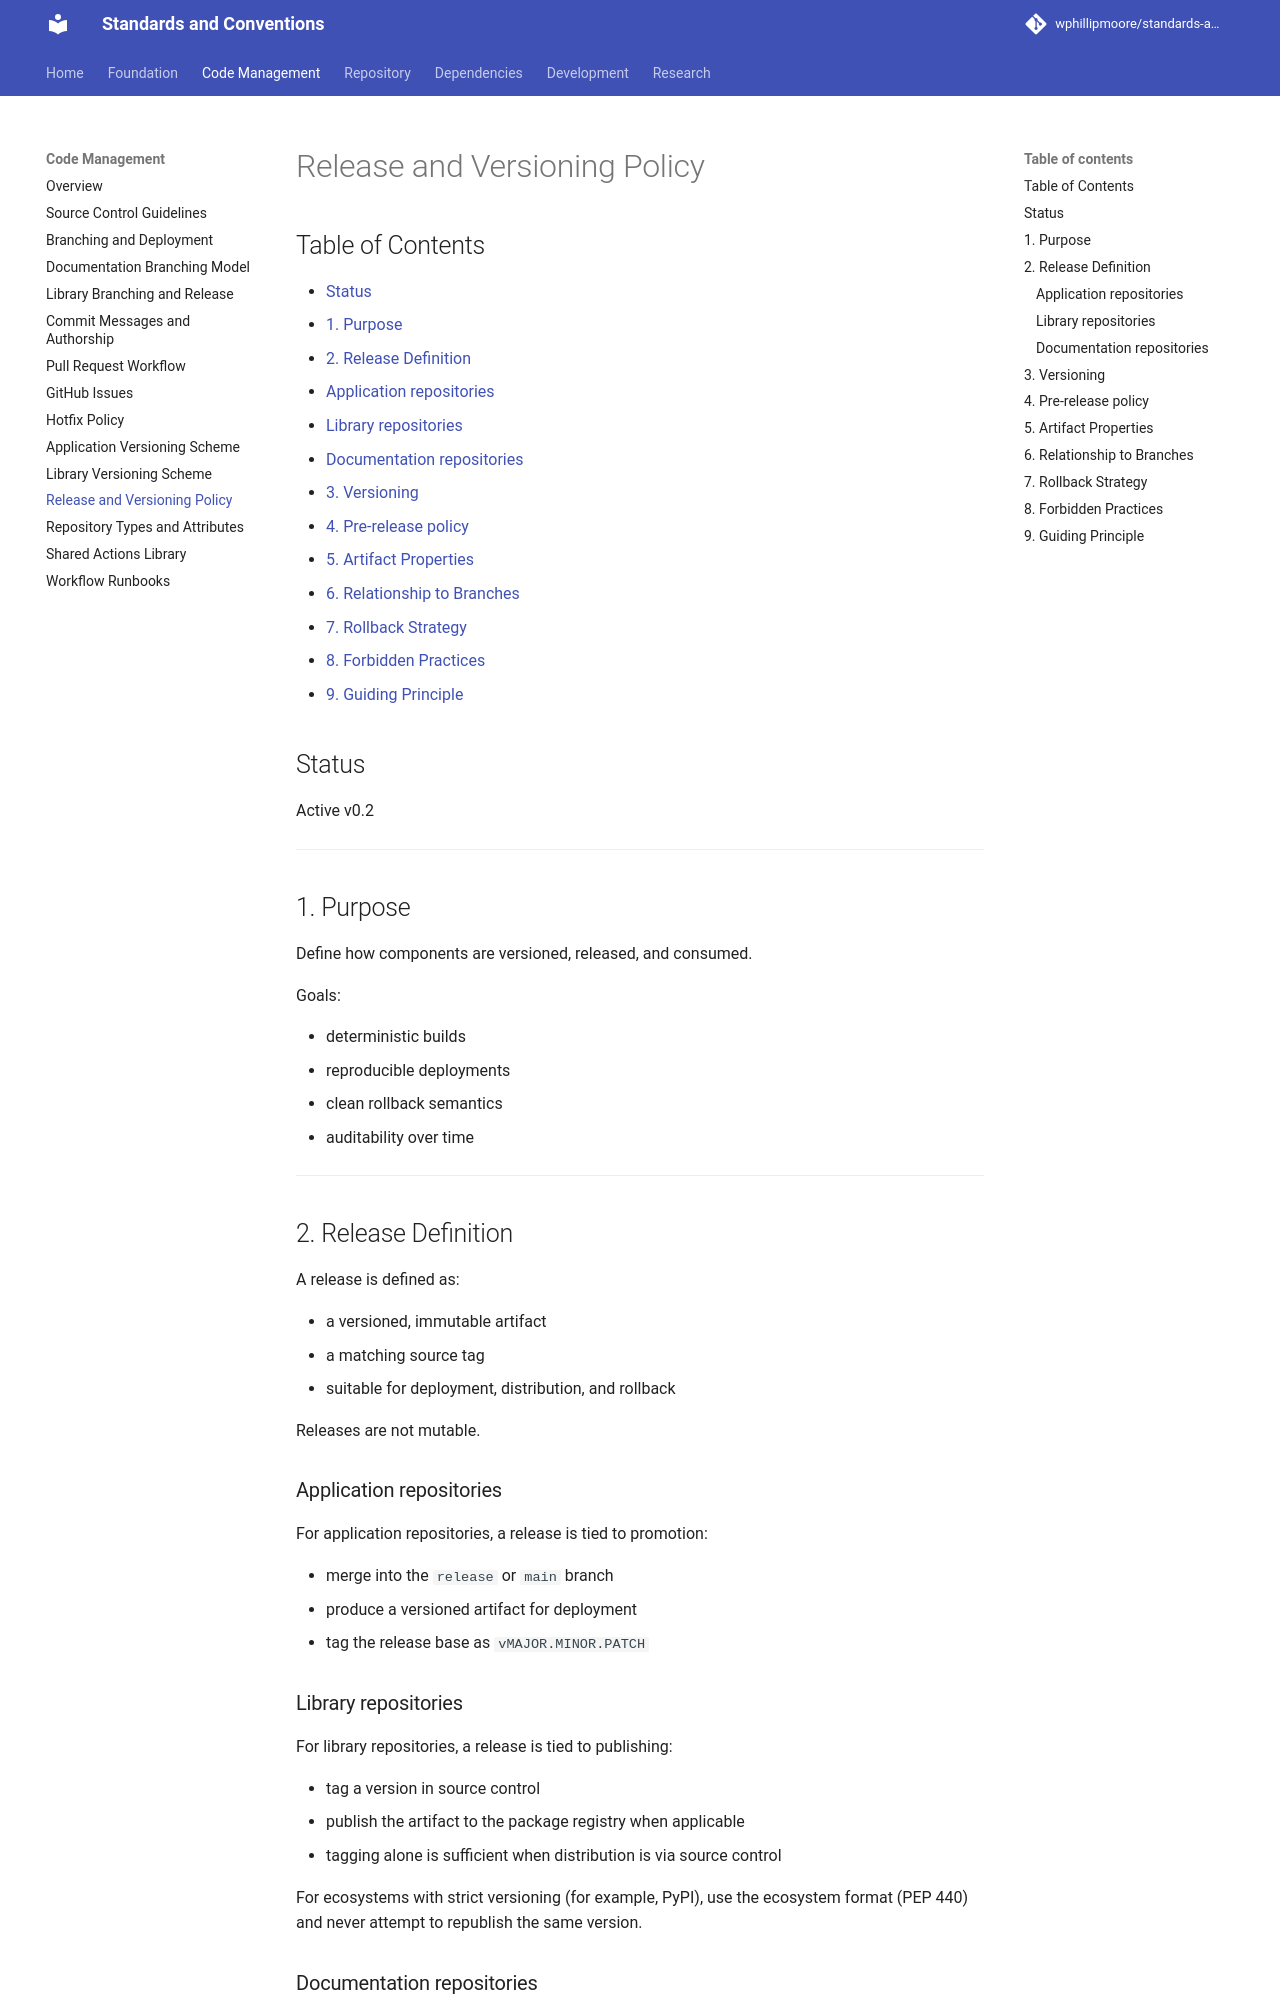

repository: wphillipmoore/standards-and-conventions · page: code-management/release-versioning/index.html · generator: mkdocs

# Release and Versioning Policy

## Status

Active v0.2

---

## 1. Purpose

Define how components are versioned, released, and consumed.

Goals:

- deterministic builds
- reproducible deployments
- clean rollback semantics
- auditability over time

---

## 2. Release Definition

A release is defined as:

- a versioned, immutable artifact
- a matching source tag
- suitable for deployment, distribution, and rollback

Releases are not mutable.

### Application repositories

For application repositories, a release is tied to promotion:

- merge into the `release` or `main` branch
- produce a versioned artifact for deployment
- tag the release base as `vMAJOR.MINOR.PATCH`

### Library repositories

For library repositories, a release is tied to publishing:

- tag a version in source control
- publish the artifact to the package registry when applicable
- tagging alone is sufficient when distribution is via source control

For ecosystems with strict versioning (for example, PyPI), use the ecosystem
format (PEP 440) and never attempt to republish the same version.

### Documentation repositories

Documentation repositories do not require formal releases or version numbers.
Git history and tags (when needed) are the source of truth.

---
